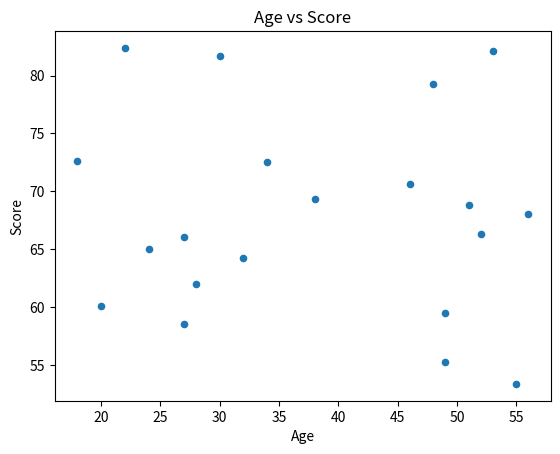

Here is the Python script that generated this plot:
import pandas as pd
import numpy as np
import matplotlib.pyplot as plt

df = pd.DataFrame({
    'Age': np.random.randint(18, 60, 20),
    'Score': np.random.normal(70, 10, 20)
})

df.plot(x='Age', y='Score', kind='scatter')

plt.title("Age vs Score")
plt.xlabel("Age")
plt.ylabel("Score")
plt.show()
